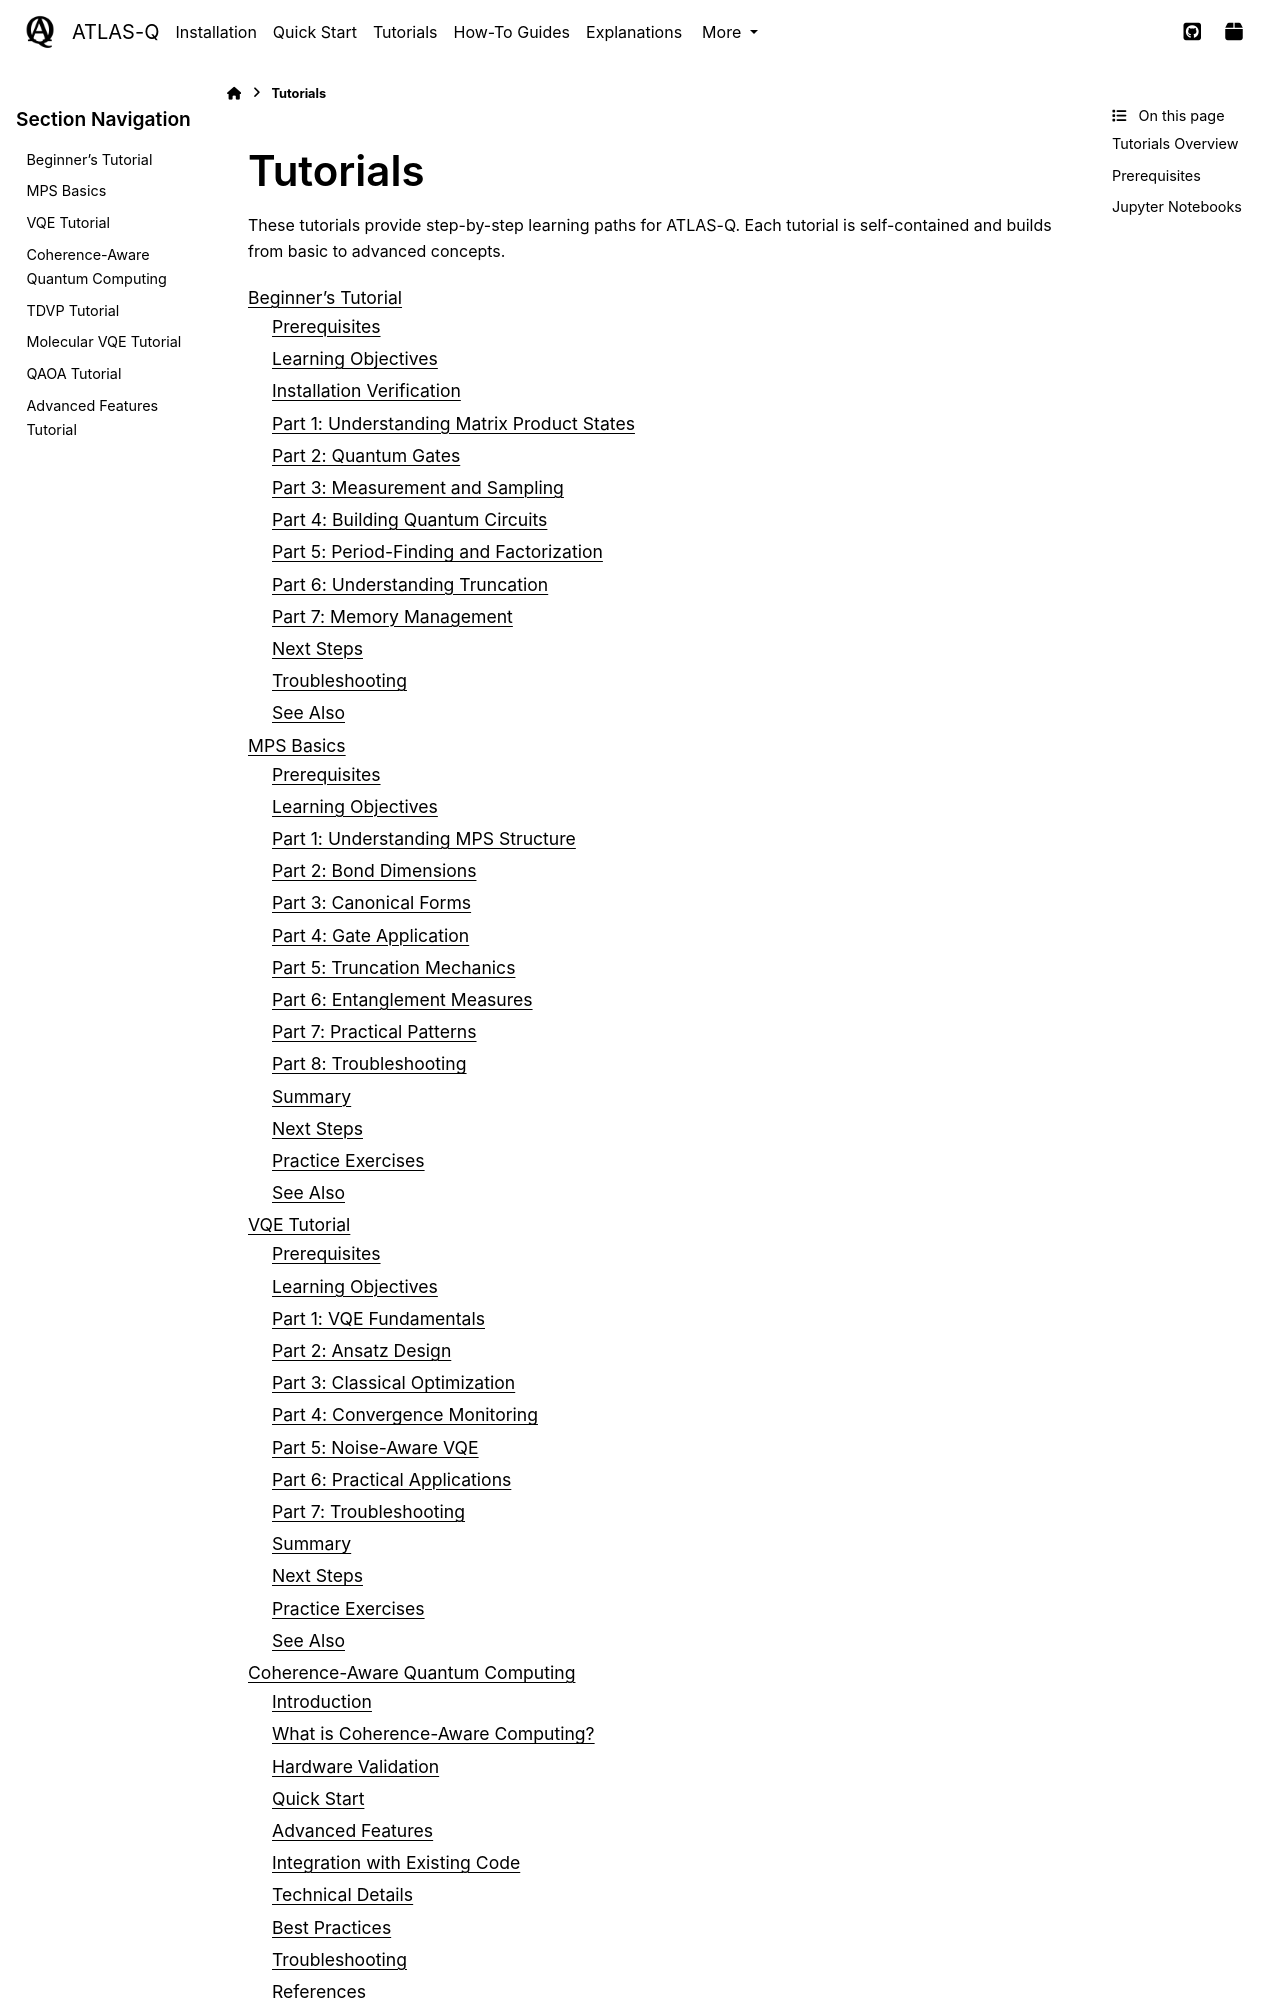

repository: followthesapper/ATLAS-Q · page: user_guide/tutorials/index.html · generator: sphinx

Tutorials
=========

These tutorials provide step-by-step learning paths for ATLAS-Q. Each tutorial is self-contained and builds from basic to advanced concepts.

.. toctree::
   :maxdepth: 2

   beginners
   mps_basics
   vqe_tutorial
   coherence_aware_vqe
   tdvp_tutorial
   molecular_vqe
   qaoa_tutorial
   advanced_features
